Labelled photos from "dataset", an image-classification folder in Aryawwww/Image-Programming-group-10. The possible labels are: tomato bacterial spot, tomato late blight, tomato septoria leaf spot, tomato yellow leaf curl virus, tomato healthy.

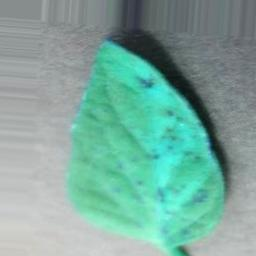
Label: tomato yellow leaf curl virus

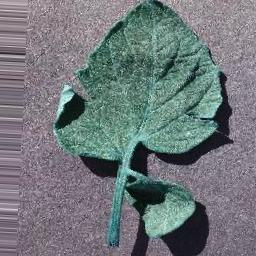
Label: tomato bacterial spot

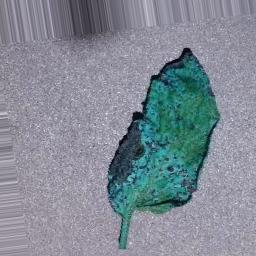
Label: tomato septoria leaf spot

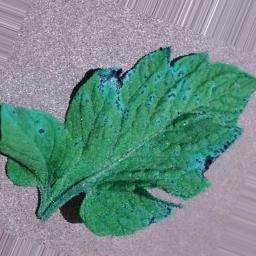
Label: tomato septoria leaf spot

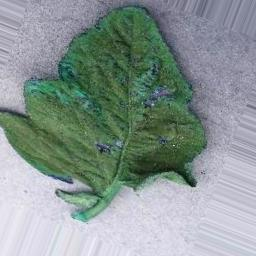
Label: tomato healthy

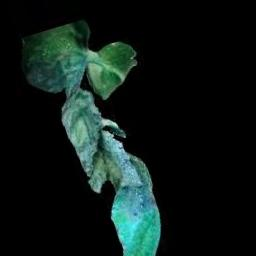
Label: tomato late blight
